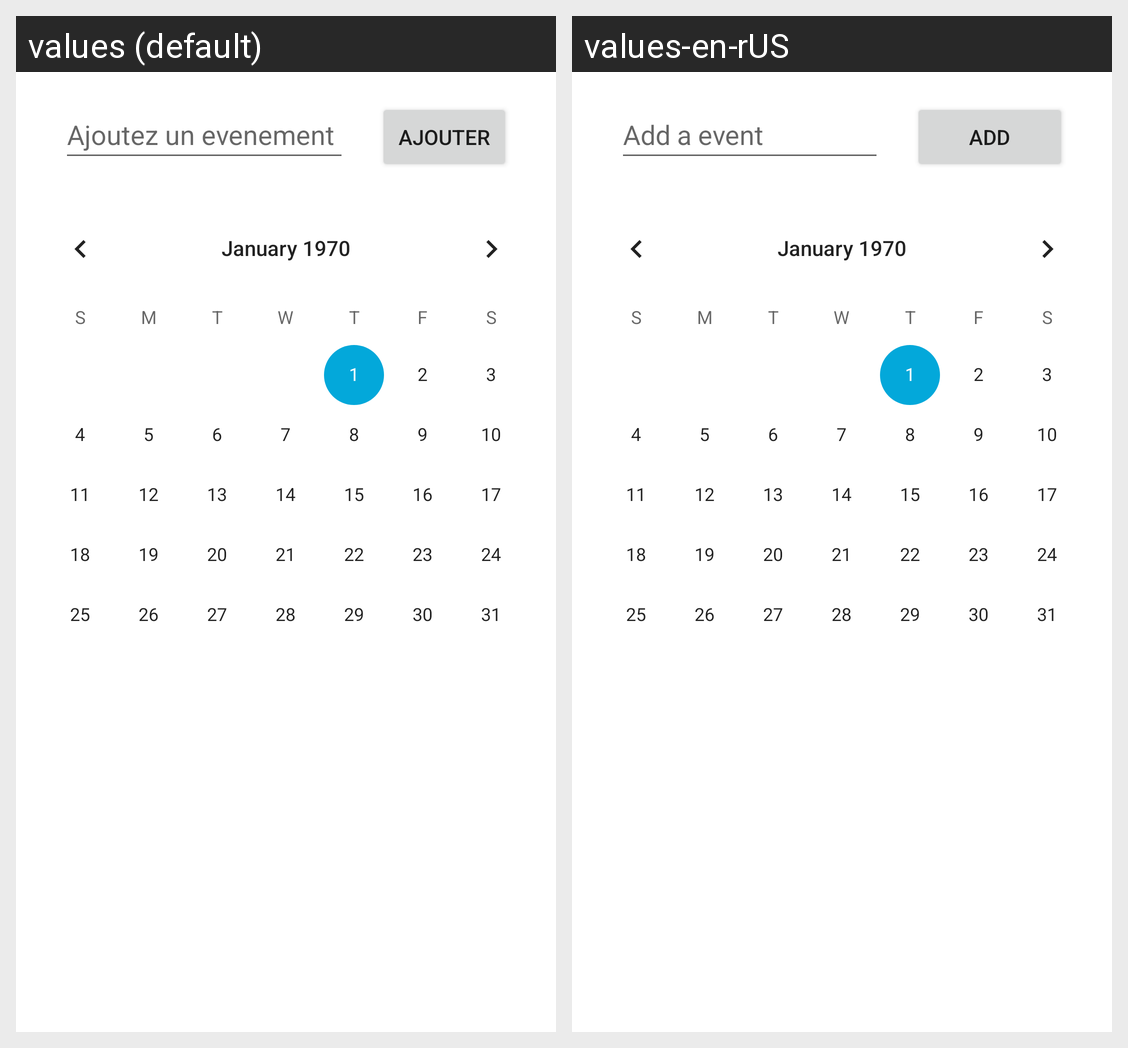

This grid shows one Android layout under two languages. Give, for every string resource on the screen, its name, the default text and each shown locale's text.
Android screen res/layout/activity_calendar.xml rendered under 2 locales, left to right: values (default), values-en-rUS. Device: Nexus 5 (rendered at 1080×1920; each locale shown at half size, 540×960, under a caption strip naming it); theme Theme.TP1.
Strings drawn on this screen, with the default value and each locale's value (text and hints the layout hard-codes, and strings that could not be matched under every locale, appear in the picture but are not listed):

new_event
  values: Ajoutez un evenement
  values-en-rUS: Add a event

add
  values: ajouter
  values-en-rUS: add
